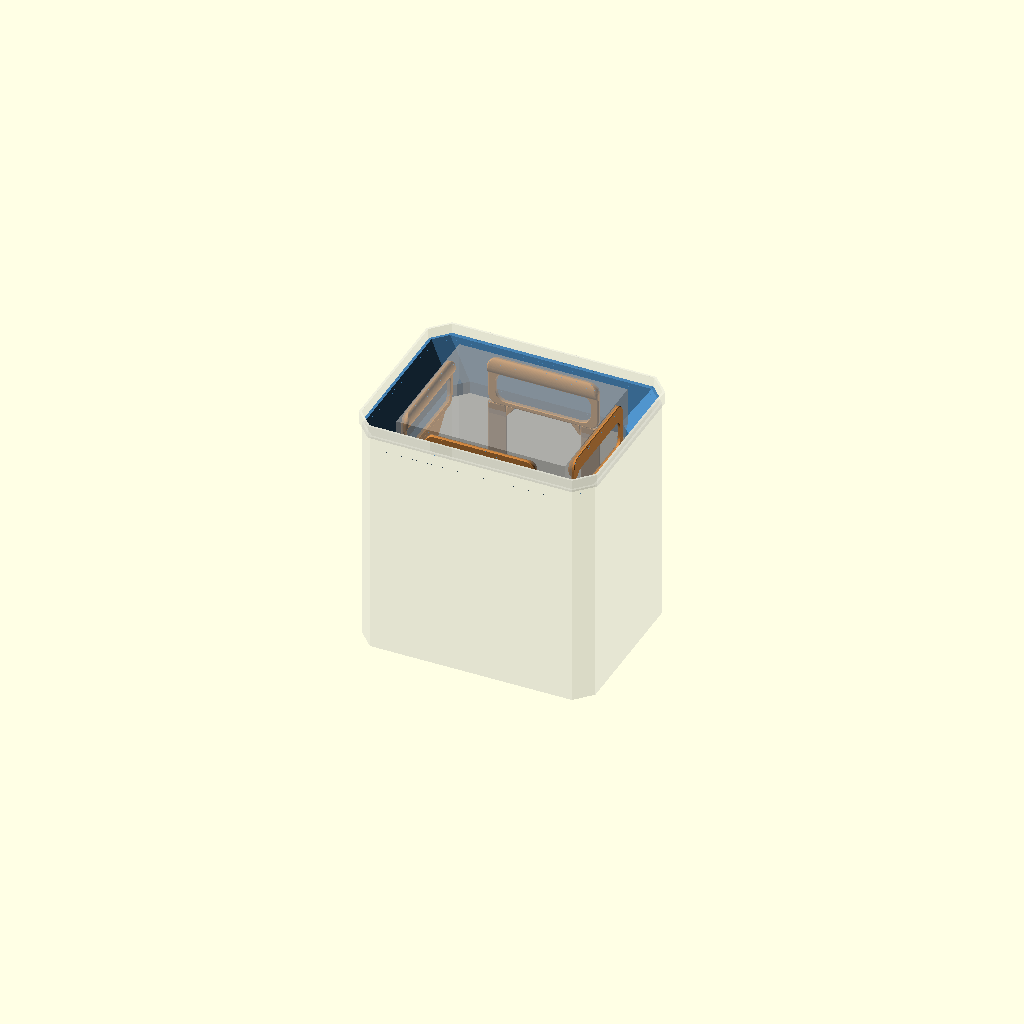
Cell 1: rendered with the file's own defaults.
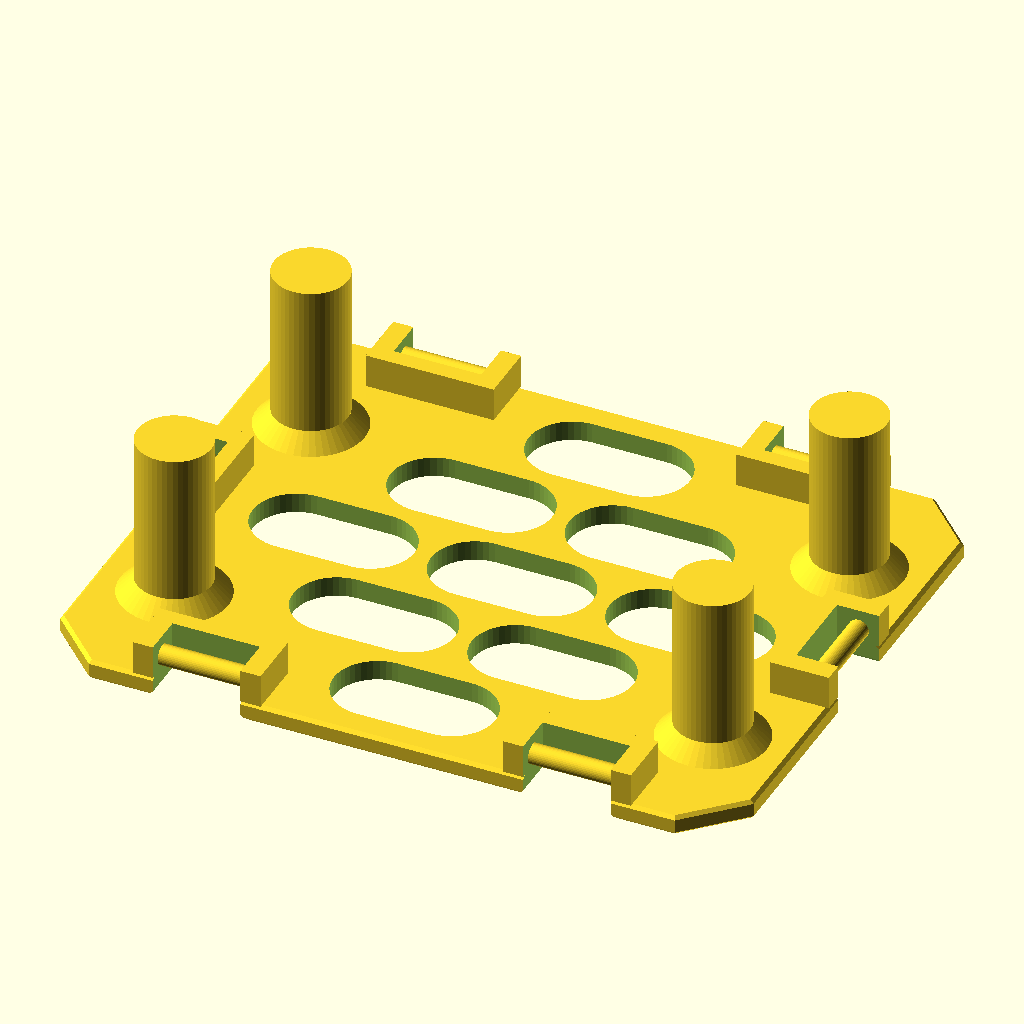
Cell 2: the same model with teil = "plattform".
The same orthographic view direction (rotation 55°, 0°, 25°; colour scheme Cornfield) for every cell, with the view re-fitted per cell, so scale and position can differ between cells.
OpenSCAD source file biomuell-einsatz/archiv/2026-10-16_v1_scad/biomuell_system.scad:
// =====================================================================
//  BIOMÜLL-SYSTEM  –  Trichter (Sackhalter) und Korb  (PETG)
//  Parametrisch, für OpenSCAD 2021.01 oder neuer (Customizer nutzbar)
// =====================================================================
//
//  Prinzip
//  -------
//  * KORB: Plattform mit Füßen + Tragebänder/Bügel, die direkt am Sack
//    hochlaufen. Der Sack steht auf der Plattform.
//  * TRICHTER: liegt rundum auf dem Absatz des Eimers und bleibt immer drin.
//    Seine Öffnung umschließt Sack + Tragebänder: der Sack ragt durch den
//    Trichter auf und wird von ihm in Position gehalten. Die Griffe der
//    Bänder sitzen zwischen Sack und Trichter-Innenrand, unter der
//    Eimerkante. Der ganze Korb wird durch die Trichteröffnung gehoben.
//
//  Bedienung
//  ---------
//  "teil" wählen ("uebersicht" zeigt alles im Eimer). "stueck = -1" zeigt
//  alle Druckstücke eines Teils nebeneinander, "stueck = 0, 1, …" liefert
//  genau EIN druckfertig orientiertes Stück -> F6 -> STL exportieren.
//  Die Konsole (ECHO) meldet Stückzahlen, Längen, Höhen und Warnungen.
//
//  Automatische Teilung (bei Teilen größer als bett_x/y - 2*bett_rand)
//  --------------------
//   * Plattform: Schwalbenschwanz-Puzzle über die volle Höhe -> kleben.
//   * Bänder/Bügel: verdickter Stoß mit Schwalbenschwanz -> kleben.
//   * Trichter (276 mm, immer geteilt): gerade Fuge,
//     Laschen mit M3-Löchern -> Edelstahlschrauben + Muttern, optional
//     zusätzlich 2K-Epoxid (spülmaschinenfest).
//
//  Koordinaten (Übersicht): X = Eimer-Längsachse, Y = Querachse,
//  Z = 0 auf dem Innenboden (Standfläche der Füße).
// =====================================================================

/* [Ausgabe] */
// Welches Teil?
teil = "uebersicht"; // [uebersicht:Übersicht im Eimer, plattform:Plattform, langseite:Bügel/Band Langseite (2x drucken), schmalseite:Bügel/Band Schmalseite (2x drucken), trichter:Trichter, lehre:Passlehre Trichterrand]
// -1 = alle Stücke nebeneinander, 0,1,2 … = einzelnes druckfertiges Stück
stueck = -1;

/* [Drucker] */
bett_x = 260;
bett_y = 260;
bett_z = 260;
// Sicherheitsabstand zum Rand des Druckbetts (je Seite)
bett_rand = 5;

/* [Eimer – gemessen] */
// Innenlänge im oberen Randbereich (oberhalb des Absatzes)
eimer_l = 278;
// Innenbreite im oberen Randbereich
eimer_b = 210;
// gerades Stück der Langseite zwischen den Eckschrägen
eimer_gerade_l = 240;
// gerades Stück der Schmalseite zwischen den Eckschrägen
eimer_gerade_b = 170;
// Rücksprung je Seite am Absatz
absatz = 3;
// Höhe des Absatzes über der Standfläche der Plattform (Innenboden!)
absatz_z = 275;
// Absatz bis Oberkante Eimer (32,0 - 30,5 cm)
absatz_bis_rand = 15;

/* [Papiersack] */
// Sackbreite (liegt in Eimer-Längsrichtung)
sack_b = 200;
// Sacktiefe (Eimer-Querrichtung)
sack_t = 160;
sack_h = 360;

/* [Plattform] */
// Länge: Sack + Bänder (passt durch die Trichteröffnung)
platte_l = 206;
platte_b = 166;
// Schenkellänge der 45°-Eckschrägen
platte_fase = 16;
// Plattenstärke (massiv, oben und unten geschlossen)
platte_t = 6;
// Fase an Plattenrand und Lochkanten
platte_kante = 1;
// Bodenabstand: Plattenunterseite bis Eimerboden (= Fußhöhe)
bodenabstand = 50;
// Lochform
loch_form = "oval"; // [oval, rund]
// Lochlänge (bei "rund" = Durchmesser loch_b)
loch_l = 44;
// Lochbreite bzw. Durchmesser
loch_b = 22;
// Mindeststeg zwischen den Löchern
loch_steg = 9;
// Mindestabstand Loch <-> Plattenrand
loch_rand = 9;
// Füße rund, mit kegeligem Übergang zur Platte
fuss = 22;
fuss_fuss = 32;
fuss_fuss_h = 5;
// zusätzlicher Fuß in der Mitte (Platte ist massiv, 4 Eckfüße reichen)
mittelfuss = false;
// Scharniere je Langseite (2 = Bügel mit zwei Beinen)
scharniere_lang = 2; // [0, 1, 2]
// Abstand der zwei Scharniere einer Langseite
scharnier_abstand_lang = 110;
// Scharniere je Schmalseite
scharniere_kurz = 1; // [0, 1, 2]
scharnier_abstand_kurz = 80;

/* [Scharnier (Plattform <-> Band)] */
stift_d = 6;
// Stiftmitte unter Plattenoberseite
stift_z = -10;
haken_b = 24;
haken_spiel = 0.35;
haken_wand = 2.4;
// Übermaß der Schnappöffnung
schnapp = 0.5;
tropfen = 0.6;
schlitz_spiel = 1.0;
kante_versatz = 0.3;
fase = 2.0;
fase_seite = 1.5;
boss_unten = -16;
wange = 6;

/* [Bänder & Griffe] */
// Gesamtlänge Bügel/Band Langseite, 0 = automatisch (aus griff_ueber_absatz)
laenge_lang = 0;
// Gesamtlänge Bügel/Band Schmalseite, 0 = automatisch
laenge_kurz = 0;
// Griff-Oberkante über dem Absatz (muss unter der Eimerkante bleiben)
griff_ueber_absatz = 5;
band_b = 22;
band_t = 1.6;
hals_t = 2.0;
hals_l = 20;
band_r = 0.8;
band_c = 0.4;
// lichte Breite der Griffschlaufe (Hand)
fenster_b = 108;
// lichte Höhe der Griffschlaufe
fenster_h = 32;
rahmen_b = 8;
rahmen_t = 4;
rahmen_r = 2;
rahmen_c = 0.6;
// Griffsteg: Höhe in Zugrichtung
griff_h = 20;
// Griffsteg: Dicke (gewölbt, zeigt zum Sack hin)
griff_t = 8;
zwickel_l = 45;
seitensteg_band = 8;
seitensteg_buegel = 12;

/* [Trichter] */
mit_trichter = true;
// Tiefe der Trichterschräge unter dem Absatz
trichter_tiefe = 40;
// Spiel Trichteröffnung <-> Plattform (je Seite)
oeffnung_spiel = 3;
// senkrechter Haltekragen an der Öffnung (hält Sack + Bänder)
kragen_unten_h = 15;
wand = 2.5;
// Auflagekragen auf dem Absatz (Dicke)
kragen_t = 4;
// Spiel Kragen <-> Eimerwand oben (je Seite)
flansch_spiel = 1.25;
// Spiel Trichterkörper <-> Eimerwand unterhalb des Absatzes
trichter_spiel = 1.0;
// Verbindungslasche an der Trennfuge: Überstand nach außen
rippe_h = 8;
// Verbindungslasche: Dicke je Stück
rippe_t = 5;
// Schraubenloch (M3)
schraube_d = 3.4;

/* [Verbindungen (Plattform, Bänder)] */
schwalbe_tiefe = 10;
schwalbe_hals = 10;
schwalbe_kopf = 15;
schwalbe_abstand = 45;
// Spiel in der Steckverbindung (je Seite)
fuge_spiel = 0.15;
// Band-Stoß: Länge und Dicke der Verdickung
stoss_l = 30;
stoss_t = 4;

/* [Hidden] */
$fn = 48;
EPS = 0.01;
UX = bett_x - 2 * bett_rand;
UY = bett_y - 2 * bett_rand;

// ---------------------------------------------------------------------
// Achteck (Rechteck mit abgeschrägten Ecken): o = [hx, hy, cx, cy]
// hx/hy = halbe Außenmaße, cx/cy = Schenkellängen der Schräge
// ---------------------------------------------------------------------
function okt(o) = let(hx = o[0], hy = o[1], cx = o[2], cy = o[3])
    [[-hx + cx, -hy], [hx - cx, -hy], [hx, -hy + cy], [hx, hy - cy],
     [hx - cx, hy], [-hx + cx, hy], [-hx, hy - cy], [-hx, -hy + cy]];
// Achteck um d nach innen versetzen (jede Kante parallel um d)
function okt_off(o, d) = let(
    hx = o[0] - d, hy = o[1] - d, cx = o[2], cy = o[3], s = sqrt(cx * cx + cy * cy),
    k = (cy * o[0] + cx * o[1] - cx * cy) / s - d,
    xa = (k * s - cx * hy) / cy, yb = (k * s - cy * hx) / cx)
    [hx, hy, hx - xa, hy - yb];
function okt_k(o) = (o[3] * o[0] + o[2] * o[1] - o[2] * o[3]) / sqrt(o[2] * o[2] + o[3] * o[3]);
// größter waagerechter Versatz zwischen zwei parallelen Achtecken
function okt_ins(a, b) = max(a[0] - b[0], a[1] - b[1], okt_k(a) - okt_k(b));
module okt_poly(o) polygon(okt(o));
module okt_scheibe(o, z) translate([0, 0, z]) linear_extrude(EPS) okt_poly(o);
module okt_prisma(o, z0, z1) translate([0, 0, z0]) linear_extrude(z1 - z0) okt_poly(o);

// ---------------------------------------------------------------------
// Abgeleitete Größen
// ---------------------------------------------------------------------
// Scharnier
R_IN = stift_d / 2 + haken_spiel;
R_OUT = R_IN + haken_wand;
PIN_V = kante_versatz + R_OUT;
SLOT_U = haken_b / 2 + schlitz_spiel;
SLOT_V = PIN_V + R_OUT + 0.7;
BOSS_U = SLOT_U + wange;
BOSS_V = SLOT_V + 5;
_th = R_IN + tropfen;
_ts = stift_d - schnapp;
GAP_TO = acos((R_IN * R_IN + _th * _th - _ts * _ts) / (2 * R_IN * _th));

// Plattform
L2 = platte_l / 2;
W2 = platte_b / 2;
ZB = -platte_t;
ZF = ZB - bodenabstand;
PLATTE_OBEN_Z = bodenabstand + platte_t;
PLATTE_OKT = [L2, W2, platte_fase, platte_fase];

function seite(e, n, a) = n == 2 ? [[e, -a / 2], [e, a / 2]] : n == 1 ? [[e, 0]] : [];
STRAPS = concat(seite("+y", scharniere_lang, scharnier_abstand_lang), seite("-y", scharniere_lang, scharnier_abstand_lang),
                seite("+x", scharniere_kurz, scharnier_abstand_kurz), seite("-x", scharniere_kurz, scharnier_abstand_kurz));
// Eckfüße möglichst weit außen, ohne die Scharnierblöcke zu berühren
FX = L2 - fuss_fuss / 2 - 7;
FY = scharniere_lang > 0 ? W2 - BOSS_V - 4 - fuss_fuss / 2 - 2 : W2 - fuss_fuss / 2 - 7;
FEET = concat([[-FX, -FY], [FX, -FY], [-FX, FY], [FX, FY]], mittelfuss ? [[0, 0]] : []);

// Eimer & Trichter
RIM = [eimer_l / 2, eimer_b / 2, (eimer_l - eimer_gerade_l) / 2, (eimer_b - eimer_gerade_b) / 2];
UNTEN = okt_off(RIM, absatz);                       // Eimer innen unterhalb des Absatzes
T_TOP = okt_off(RIM, absatz + trichter_spiel);      // Trichter außen, Höhe Absatz
RATIO = T_TOP[3] / T_TOP[2];
// Trichteröffnung (lichte Weite): Plattform + Spiel, Eckschrägen parallel zum Trichter
LIP = [L2 + oeffnung_spiel, W2 + oeffnung_spiel, platte_fase, platte_fase * RATIO];
ALPHA_X = atan(trichter_tiefe / (T_TOP[0] - LIP[0]));
ALPHA_Y = atan(trichter_tiefe / (T_TOP[1] - LIP[1]));
ALPHA_C = atan(trichter_tiefe / (okt_k(T_TOP) - okt_k(LIP)));
ALPHA_MIN = min(ALPHA_X, ALPHA_Y, ALPHA_C);
DELTA = wand / sin(ALPHA_MIN);                      // waagerechte Wandstärke
T_BOT = okt_off(LIP, -DELTA);                       // Trichter außen, Unterkante
function o_at(z) = T_TOP + (T_TOP - T_BOT) * (z / trichter_tiefe);   // Außenfläche
function fin(z) = okt_off(o_at(z), DELTA);                           // Innenfläche
T_L = 2 * (RIM[0] - flansch_spiel);
T_B = 2 * (RIM[1] - flansch_spiel);
T_NX = ceil(T_L / UX);
T_NY = ceil(T_B / UY);
function teilung(n, ges) = [for (i = [1:1:n - 1]) -ges / 2 + i * ges / n];
T_CX = teilung(T_NX, T_L);
T_CY = teilung(T_NY, T_B);

// Bänder: automatische Länge -> Griff-Oberkante auf absatz_z + griff_ueber_absatz
HAKEN_UNTEN_Z = PLATTE_OBEN_Z + stift_z - R_OUT;
GRIFF_Z = absatz_z + griff_ueber_absatz;
LEN_KURZ = laenge_kurz > 0 ? laenge_kurz : GRIFF_Z - HAKEN_UNTEN_Z;
LEN_LANG = laenge_lang > 0 ? laenge_lang : GRIFF_Z - HAKEN_UNTEN_Z;
LOOP_H = rahmen_b + fenster_h + griff_h;
function legs(n, a) = n == 2 ? [-a / 2, a / 2] : [0];
LEGS_KURZ = legs(scharniere_kurz, scharnier_abstand_kurz);
LEGS_LANG = legs(scharniere_lang, scharnier_abstand_lang);
SW_KURZ = scharniere_kurz == 2 ? seitensteg_buegel : seitensteg_band;
SW_LANG = scharniere_lang == 2 ? seitensteg_buegel : seitensteg_band;

// =====================================================================
//  Allgemein: Teilung mit Schwalbenschwanz
// =====================================================================
module schwalbe(x, y) polygon([[x - 0.5, y - schwalbe_hals / 2], [x + schwalbe_tiefe, y - schwalbe_kopf / 2],
                               [x + schwalbe_tiefe, y + schwalbe_kopf / 2], [x - 0.5, y + schwalbe_hals / 2]]);
// 2D-Bereich des Stücks i bei Schnitten "cuts" (entlang X), Zapfen an Positionen "tabs" (Y)
module bereich_x(i, cuts, tabs, ext = 3000) {
    n = len(cuts);
    x_lo = i == 0 ? -ext : cuts[i - 1];
    x_hi = i == n ? ext : cuts[i];
    difference() {
        union() {
            translate([x_lo, -ext]) square([x_hi - x_lo, 2 * ext]);
            if (i < n) for (y = tabs) schwalbe(x_hi, y);
        }
        if (i > 0) for (y = tabs) offset(delta = fuge_spiel) schwalbe(x_lo, y);
    }
}
module bereich_y(j, cuts, tabs) rotate([0, 0, 90]) bereich_x(j, cuts, [for (t = tabs) -t]);
function zapfen(von, bis) = let(m = max(1, floor((bis - von) / schwalbe_abstand) + 1),
                                s = (von + bis) / 2 - (m - 1) * schwalbe_abstand / 2)
    [for (k = [0:m - 1]) s + k * schwalbe_abstand];
// Zapfen nicht auf die Schnittlinien der anderen Richtung setzen
function frei(tabs, cuts) = [for (t = tabs) if (min(concat([1e9], [for (c = cuts) abs(t - c)])) > schwalbe_kopf / 2 + schwalbe_tiefe + 2) t];
// Quader-Bereich für Stück (i, j) bei geraden Schnitten
module kasten(i, j, cx, cy) {
    xl = i == 0 ? -500 : cx[i - 1];
    xh = i == len(cx) ? 500 : cx[i];
    yl = j == 0 ? -500 : cy[j - 1];
    yh = j == len(cy) ? 500 : cy[j];
    translate([xl, yl, -400]) cube([xh - xl, yh - yl, 800]);
}
function mitte(i, cuts, ges) = ((i == 0 ? -ges / 2 : cuts[i - 1]) + (i == len(cuts) ? ges / 2 : cuts[i])) / 2;

// =====================================================================
//  PLATTFORM  (Plattenoberseite z = 0, Füße nach -z)
// =====================================================================
function e_ang(e) = e == "+y" ? 0 : e == "-y" ? 180 : e == "+x" ? -90 : 90;
function e_half(e) = (e == "+y" || e == "-y") ? W2 : L2;
function e_p(e, pos) = (e == "+y" || e == "-x") ? pos : -pos;
// lokales Kantensystem: Kante bei y = 0, innen = -y, x entlang der Kante
module am_rand(e, pos) rotate([0, 0, e_ang(e)]) translate([e_p(e, pos), e_half(e), 0]) children();

function keep_rand(e, pos) = let(u = BOSS_U + 6, v = BOSS_V + 4)
    e == "+y" ? [pos - u, pos + u, W2 - v, W2 + 1] :
    e == "-y" ? [-pos - u, -pos + u, -W2 - 1, -W2 + v] :
    e == "+x" ? [L2 - v, L2 + 1, pos - u, pos + u] :
                [-L2 - 1, -L2 + v, pos - u, pos + u];
KEEP = [for (s = STRAPS) keep_rand(s[0], s[1])];
function edist(x, y) = min(L2 - abs(x), W2 - abs(y), (L2 + W2 - platte_fase - abs(x) - abs(y)) / sqrt(2));
LL = loch_form == "rund" ? loch_b : loch_l;
PX = LL + loch_steg;
PY = loch_b + loch_steg;
// Randpunkte eines Langlochs (Mitte cx, cy)
function loch_pkte(cx, cy) = [for (a = [0:30:330]) let(s = cos(a) >= 0 ? 1 : -1)
    [cx + s * (LL - loch_b) / 2 + loch_b / 2 * cos(a), cy + loch_b / 2 * sin(a)]];
function loch_ok(cx, cy) = let(hx = LL / 2, hy = loch_b / 2)
    min([for (q = loch_pkte(cx, cy)) edist(q[0], q[1])]) >= loch_rand &&
    len([for (k = KEEP) if (k[0] - loch_steg / 2 < cx + hx && cx - hx < k[1] + loch_steg / 2 &&
                           k[2] - loch_steg / 2 < cy + hy && cy - hy < k[3] + loch_steg / 2) 1]) == 0 &&
    len([for (f = FEET) if (norm([max(abs(f[0] - cx) - (LL - loch_b) / 2, 0), f[1] - cy]) - loch_b / 2 < fuss_fuss / 2 + loch_steg) 1]) == 0;
NXL = ceil(L2 / PX) + 1;
NYL = ceil(W2 / PY) + 1;
LOECHER = [for (iy = [-NYL:NYL], ix = [-NXL:NXL])
    let(cx = ix * PX + (abs(iy) % 2) * PX / 2, cy = iy * PY)
    if (loch_ok(cx, cy)) [cx, cy]];
module loch2d() hull() for (s = [-1, 1]) translate([s * (LL - loch_b) / 2, 0]) circle(d = loch_b, $fn = 48);
module loch_schnitt() hull() {
    translate([0, 0, -platte_t - 1]) linear_extrude(EPS) offset(delta = platte_kante + 1) loch2d();
    translate([0, 0, -platte_t + platte_kante]) linear_extrude(EPS) loch2d();
    translate([0, 0, -platte_kante]) linear_extrude(EPS) loch2d();
    translate([0, 0, 1]) linear_extrude(EPS) offset(delta = platte_kante + 1) loch2d();
}

module schlitz_schnitt() {
    translate([-SLOT_U, -SLOT_V, -60]) cube([2 * SLOT_U, SLOT_V + 1, 70]);
    // 45°-Fase an der Umlenkkante
    rotate([90, 0, 90]) linear_extrude(2 * (SLOT_U + fase_seite), center = true)
        polygon([[-SLOT_V + 0.5, -fase - 0.5], [-SLOT_V + 0.5, 1], [-SLOT_V - fase - 1, 1]]);
    // Fasen an den Seitenkanten
    for (m = [0, 1]) mirror([m, 0, 0]) translate([0, 1, 0]) rotate([90, 0, 0]) linear_extrude(SLOT_V + fase + 1)
        polygon([[SLOT_U - 0.5, -fase_seite - 0.5], [SLOT_U - 0.5, 1], [SLOT_U + fase_seite + 1, 1]]);
}

module plattform_roh() {
    difference() {
        union() {
            // massive Platte, Kanten oben und unten gefast
            hull() {
                okt_scheibe(okt_off(PLATTE_OKT, platte_kante), ZB);
                okt_scheibe(PLATTE_OKT, ZB + platte_kante);
                okt_scheibe(PLATTE_OKT, -platte_kante - EPS);
                okt_scheibe(okt_off(PLATTE_OKT, platte_kante), -EPS);
            }
            // runde Füße mit kegeligem Übergang
            for (f = FEET) translate([f[0], f[1], 0]) {
                translate([0, 0, ZF]) cylinder(d = fuss, h = bodenabstand + EPS, $fn = 48);
                translate([0, 0, ZB - fuss_fuss_h]) cylinder(d1 = fuss, d2 = fuss_fuss, h = fuss_fuss_h + EPS, $fn = 48);
            }
            for (s = STRAPS) am_rand(s[0], s[1])
                translate([-BOSS_U, -BOSS_V, boss_unten]) cube([2 * BOSS_U, BOSS_V, ZB - boss_unten + EPS]);
        }
        for (s = STRAPS) am_rand(s[0], s[1]) schlitz_schnitt();
        for (q = LOECHER) translate([q[0], q[1], 0]) loch_schnitt();
    }
    for (s = STRAPS) am_rand(s[0], s[1])
        translate([0, -PIN_V, stift_z]) rotate([0, 90, 0]) cylinder(d = stift_d, h = 2 * (SLOT_U + 1), center = true, $fn = 40);
}

PL_NX = ceil(platte_l / UX);
PL_NY = ceil(platte_b / UY);
PL_CX = teilung(PL_NX, platte_l);
PL_CY = teilung(PL_NY, platte_b);
PL_N = PL_NX * PL_NY;

module plattform_stueck(k) {
    i = k % PL_NX;
    j = floor(k / PL_NX);
    // druckfertig: Oberseite aufs Bett, Füße nach oben
    rotate([180, 0, 0]) translate([-mitte(i, PL_CX, platte_l), -mitte(j, PL_CY, platte_b), 0])
        intersection() {
            plattform_roh();
            if (PL_N > 1) linear_extrude(400, center = true) intersection() {
                bereich_x(i, PL_CX, frei(zapfen(-W2 + 15, W2 - 15), PL_CY));
                bereich_y(j, PL_CY, frei(zapfen(-L2 + 15, L2 - 15), PL_CX));
            }
        }
}

// =====================================================================
//  BAND / BÜGEL  (Druckkoordinaten: X = Länge, Y = Breite, Z = Dicke,
//  Z = 0 ist die Außenseite, die zur Eimerwand zeigt)
// =====================================================================
module profil(y0, y1, T, r, c) {
    w = y1 - y0;
    re = max(0.002, min(r, T / 2, w / 2 * 0.98));
    ce = max(0.001, min(c, re * 0.98, w / 2 * 0.9));
    n = 6;
    polygon(concat([[y0 + ce, 0], [y1 - ce, 0], [y1, ce]],
                   [for (k = [0:n]) let(a = 90 * k / n) [y1 - re + re * cos(a), T - re + re * sin(a)]],
                   [for (k = [0:n]) let(a = 90 + 90 * k / n) [y0 + re + re * cos(a), T - re + re * sin(a)]],
                   [[y0, ce]]));
}
module schnitt_band(x, y0, y1, T, r, c) translate([x, 0, 0]) rotate([90, 0, 90]) linear_extrude(EPS) profil(y0, y1, T, r, c);
// konvexe 2D-Form (children) als Platte mit gerundeter Oberkante und Fase unten
module rund_platte(T, r, c, n = 5) hull() {
    linear_extrude(EPS) offset(delta = -c) children();
    translate([0, 0, c]) linear_extrude(EPS) children();
    for (k = [0:n]) let(a = 90 * k / n) translate([0, 0, T - r + r * sin(a) - EPS])
        linear_extrude(EPS) offset(delta = -(r - r * cos(a))) children();
}
// Schneidkörper für ein konvexes Fenster (Kanten 45° gefast)
module fenster_schnitt(T, r, c) hull() {
    translate([0, 0, -1]) linear_extrude(EPS) offset(delta = c + 1) children();
    translate([0, 0, c]) linear_extrude(EPS) children();
    translate([0, 0, T - r]) linear_extrude(EPS) children();
    translate([0, 0, T + 1]) linear_extrude(EPS) offset(delta = r + 1) children();
}
module rrect(x0, x1, y0, y1, r) translate([x0 + r, y0 + r]) offset(r = r) square([x1 - x0 - 2 * r, y1 - y0 - 2 * r]);

module haken2d() difference() {
    intersection() {
        hull() { circle(R_OUT, $fn = 64); translate([0, R_OUT * sqrt(2)]) circle(0.01); }
        translate([-2 * R_OUT, -2 * R_OUT]) square([4 * R_OUT, 3 * R_OUT]);
    }
    intersection() {
        hull() { circle(R_IN, $fn = 64); translate([0, R_IN * sqrt(2)]) circle(0.01); }
        translate([-2 * R_OUT, -2 * R_OUT]) square([4 * R_OUT, 2 * R_OUT + R_IN + tropfen]);
    }
    polygon(concat([[0, 0]], [for (k = [0:16]) let(t = GAP_TO * k / 16) [3 * R_OUT * sin(t), 3 * R_OUT * cos(t)]]));
}

// Kennwerte eines Bandes: [lx0, gx0, ramp0, neck_end, lw2]
function band_info(Lb, legs, side_w) = let(lx0 = Lb - LOOP_H)
    [lx0, lx0 - zwickel_l, lx0 - 15, R_OUT + hals_l, fenster_b / 2 + side_w];

module band_roh(Lb, legs, side_w, stoesse = []) {
    I = band_info(Lb, legs, side_w);
    lx0 = I[0]; gx0 = I[1]; ramp0 = I[2]; neck_end = I[3]; lw2 = I[4];
    Xc = R_OUT;
    win_x0 = lx0 + rahmen_b;
    win_x1 = win_x0 + fenster_h;
    xg = (win_x1 + Lb) / 2;
    hg = griff_h / 2;
    hb = band_b / 2;
    hk = haken_b / 2;
    single = len(legs) == 1;
    leg_end = single ? gx0 + 1 : lx0 + 1;
    union() {
        for (L = legs) {
            translate([0, L, 0]) rotate([90, 0, 0]) linear_extrude(haken_b, center = true) translate([Xc, Xc]) haken2d();
            hull() {
                schnitt_band(Xc - 2, L - hk, L + hk, hals_t, band_r, band_c);
                schnitt_band(Xc, L - hk, L + hk, hals_t, band_r, band_c);
                schnitt_band(Xc + 4, L - hb, L + hb, hals_t, band_r, band_c);
            }
            hull() {
                schnitt_band(Xc - 2, L - hb, L + hb, hals_t, band_r, band_c);
                schnitt_band(neck_end, L - hb, L + hb, hals_t, band_r, band_c);
            }
            hull() {
                schnitt_band(neck_end, L - hb, L + hb, hals_t, band_r, band_c);
                schnitt_band(neck_end + 3, L - hb, L + hb, band_t, band_r, band_c);
            }
            hull() {
                schnitt_band(neck_end + 3, L - hb, L + hb, band_t, band_r, band_c);
                schnitt_band(single ? leg_end : ramp0, L - hb, L + hb, band_t, band_r, band_c);
            }
            if (!single) {
                hull() {
                    schnitt_band(ramp0, L - hb, L + hb, band_t, band_r, band_c);
                    schnitt_band(lx0, L - hb, L + hb, rahmen_t, rahmen_r, rahmen_c);
                    schnitt_band(lx0 + 1, L - hb, L + hb, rahmen_t, rahmen_r, rahmen_c);
                }
                // Hohlkehle Bein -> Schlaufe (zur Mitte hin)
                s = L > 0 ? -1 : 1;
                yi = L + s * hb;
                hull() {
                    schnitt_band(lx0 - 12, min(yi, yi + s * 0.3), max(yi, yi + s * 0.3), rahmen_t, rahmen_r, rahmen_c);
                    schnitt_band(lx0 + 1, min(yi, yi + s * 12), max(yi, yi + s * 12), rahmen_t, rahmen_r, rahmen_c);
                }
            }
            // verdickte Stoßstellen (nur wenn das Band geteilt wird)
            for (c = stoesse) rund_platte(stoss_t, 1, band_c) translate([c - stoss_l / 2, L - hb]) square([stoss_l, band_b]);
        }
        if (single) hull() {   // Zwickel Band -> Schlaufe
            schnitt_band(gx0, -hb, hb, band_t, band_r, band_c);
            schnitt_band(lx0 + rahmen_b, -(lw2 - 12), lw2 - 12, rahmen_t, rahmen_r, rahmen_c);
        }
        // Rahmen der Griffschlaufe
        difference() {
            rund_platte(rahmen_t, rahmen_r, rahmen_c) rrect(lx0, Lb, -lw2, lw2, 12);
            fenster_schnitt(rahmen_t, rahmen_r, rahmen_c) rrect(win_x0, win_x1, -fenster_b / 2, fenster_b / 2, 10);
        }
        // Griffsteg, oben gewölbt
        intersection() {
            translate([xg, 0, 3]) scale([hg, 1, griff_t - 3]) rotate([90, 0, 0]) cylinder(r = 1, h = 2 * lw2 + 2, center = true, $fn = 64);
            rund_platte(griff_t, 3, rahmen_c) rrect(lx0, Lb, -lw2, lw2, 12);
        }
    }
}

// Teilung eines Bandes
function band_n(Lb) = max(1, ceil(Lb / UX));
function band_cuts(Lb, legs, side_w) = let(
    n = band_n(Lb), I = band_info(Lb, legs, side_w),
    lo = I[3] + 3 + stoss_l / 2 + 2,
    hi = (len(legs) == 1 ? I[1] : I[2]) - stoss_l / 2 - 2)
    [for (i = [1:1:n - 1]) min(hi, max(lo, i * Lb / n))];

module band_stueck(k, Lb, legs, side_w) {
    cuts = band_cuts(Lb, legs, side_w);
    n = len(cuts) + 1;
    xl = k == 0 ? 0 : cuts[k - 1];
    xh = k == n - 1 ? Lb : cuts[k];
    translate([-(xl + xh) / 2, 0, 0]) intersection() {
        band_roh(Lb, legs, side_w, cuts);
        if (n > 1) linear_extrude(100, center = true) bereich_x(k, cuts, legs);
    }
}

// Lage eines Bandes im Eimer (am Scharnier der Kante e)
module band_am_rand(e, pos) rotate([0, 0, e_ang(e)])
    translate([e_p(e, pos), e_half(e) - PIN_V, PLATTE_OBEN_Z + stift_z])
        multmatrix([[0, -1, 0, 0], [0, 0, -1, 0], [1, 0, 0, 0], [0, 0, 0, 1]])
            translate([-R_OUT, 0, -R_OUT]) children();

// =====================================================================
//  Verbindungslaschen (Trichter und Sackring) an geraden Trennfugen
// =====================================================================
module tropfenloch2d(d) hull() { circle(d = d, $fn = 24); translate([0, -d / 2 * sqrt(2)]) circle(0.01); }
// Laschen an der Außenfläche hull(a@za, b@zb), begrenzt auf das Prisma "clip"
module laschen(cx, cy, a, za, b, zb, clip) {
    for (c = cx) intersection() {
        translate([c - rippe_t, -500, zb]) cube([2 * rippe_t, 1000, za - zb]);
        hull() { okt_scheibe(okt_off(a, -rippe_h), za - EPS); okt_scheibe(okt_off(b, -rippe_h), zb); }
        okt_prisma(clip, zb - 1, za + 1);
    }
    for (c = cy) intersection() {
        translate([-500, c - rippe_t, zb]) cube([1000, 2 * rippe_t, za - zb]);
        hull() { okt_scheibe(okt_off(a, -rippe_h), za - EPS); okt_scheibe(okt_off(b, -rippe_h), zb); }
        okt_prisma(clip, zb - 1, za + 1);
    }
}
// M3-Löcher durch die Laschen, je Fuge und Seite zwei
module laschen_loecher(cx, cy, a, za, b, zb) {
    zs = [za + 0.3 * (zb - za), za + 0.72 * (zb - za)];
    for (c = cx, s = [-1, 1], z = zs)
        let(yo = b[1] + (a[1] - b[1]) * (z - zb) / (za - zb))
        translate([c, s * (yo + rippe_h / 2 + 0.3), z]) rotate([90, 0, 90])
            linear_extrude(2 * rippe_t + 2, center = true) tropfenloch2d(schraube_d);
    for (c = cy, s = [-1, 1], z = zs)
        let(xo = b[0] + (a[0] - b[0]) * (z - zb) / (za - zb))
        translate([s * (xo + rippe_h / 2 + 0.3), c, z]) rotate([90, 0, 0])
            linear_extrude(2 * rippe_t + 2, center = true) tropfenloch2d(schraube_d);
}

// =====================================================================
//  TRICHTER  (Absatzebene z = 0)
// =====================================================================
module trichter_roh() {
    difference() {
        union() {
            hull() { okt_scheibe(T_TOP, -EPS); okt_scheibe(T_BOT, -trichter_tiefe); }
            linear_extrude(kragen_t) okt_poly(okt_off(RIM, flansch_spiel));
            laschen(T_CX, T_CY, T_TOP, 0, T_BOT, -trichter_tiefe, T_TOP);
            // senkrechter Haltekragen an der Öffnung
            okt_prisma(okt_off(LIP, -wand), -trichter_tiefe - kragen_unten_h, -trichter_tiefe + EPS);
        }
        okt_prisma(LIP, -trichter_tiefe - kragen_unten_h - 1, -trichter_tiefe + 1);
        // Innenraum
        intersection() {
            hull() { okt_scheibe(fin(kragen_t + 1), kragen_t + 1); okt_scheibe(fin(-trichter_tiefe - 1), -trichter_tiefe - 1); }
            okt_prisma(okt_off(RIM, flansch_spiel + 1.5), -trichter_tiefe - 2, kragen_t + 3);
        }
        laschen_loecher(T_CX, T_CY, T_TOP, 0, T_BOT, -trichter_tiefe);
    }
}
T_N = T_NX * T_NY;
module trichter_stueck(k) {
    i = k % T_NX;
    j = floor(k / T_NX);
    // druckfertig: Kragen-Oberseite aufs Bett
    translate([0, 0, kragen_t]) rotate([180, 0, 0]) translate([-mitte(i, T_CX, T_L), -mitte(j, T_CY, T_B), 0])
        intersection() { trichter_roh(); kasten(i, j, T_CX, T_CY); }
}

// Passlehre: Kragen + kurzer Kragenfuß -> vorab prüfen, ob der Trichter passt
module lehre_roh() {
    linear_extrude(2) difference() { okt_poly(okt_off(RIM, flansch_spiel)); okt_poly(okt_off(T_TOP, 2)); }
    translate([0, 0, -8]) linear_extrude(8 + EPS) difference() { okt_poly(T_TOP); okt_poly(okt_off(T_TOP, 2)); }
}
module lehre_stueck(k) {
    i = k % T_NX;
    j = floor(k / T_NX);
    translate([0, 0, 2]) rotate([180, 0, 0]) translate([-mitte(i, T_CX, T_L), -mitte(j, T_CY, T_B), 0])
        intersection() { lehre_roh(); kasten(i, j, T_CX, T_CY); }
}

// =====================================================================
//  ÜBERSICHT
// =====================================================================
module eimer_geist() {
    color([0.7, 0.7, 0.75, 0.18]) {
        difference() {
            linear_extrude(absatz_z) okt_poly(okt_off(UNTEN, -2.5));
            translate([0, 0, -1]) linear_extrude(absatz_z + 2) okt_poly(UNTEN);
        }
        translate([0, 0, absatz_z]) difference() {
            linear_extrude(absatz_bis_rand) okt_poly(okt_off(RIM, -2.5));
            translate([0, 0, -1]) linear_extrude(absatz_bis_rand + 2) okt_poly(RIM);
        }
    }
}
module baender_alle() {
    if (scharniere_kurz > 0) for (e = ["+x", "-x"]) band_am_rand(e, 0) band_roh(LEN_KURZ, LEGS_KURZ, SW_KURZ);
    if (scharniere_lang > 0) for (e = ["+y", "-y"]) band_am_rand(e, 0) band_roh(LEN_LANG, LEGS_LANG, SW_LANG);
}
module uebersicht() {
    eimer_geist();
    color("seagreen") translate([0, 0, PLATTE_OBEN_Z]) plattform_roh();
    color("peru") baender_alle();
    if (mit_trichter) {
        color("steelblue") translate([0, 0, absatz_z]) trichter_roh();
    }
    // Papiersack (zusammengesackt), nur als Geist
    %translate([-sack_b / 2, -sack_t / 2, PLATTE_OBEN_Z]) cube([sack_b, sack_t, absatz_z + absatz_bis_rand - 5 - PLATTE_OBEN_Z]);
}

// =====================================================================
//  PRÜFUNGEN & BERICHT
// =====================================================================
echo(str("=== Biomüll-System | Druckraum nutzbar ", UX, " x ", UY, " x ", bett_z, " mm ==="));
echo(str("Plattform ", platte_l, " x ", platte_b, ", Höhe ", PLATTE_OBEN_Z, " mm -> ", PL_N, " Stück(e)",
         PL_N > 1 ? " (Schwalbenschwanz, kleben)" : "", ", ", len(LOECHER), " Löcher"));
if (scharniere_kurz > 0)
    echo(str("Schmalseite: ", scharniere_kurz == 2 ? "Bügel" : "Band", ", Länge ", LEN_KURZ, " mm, Griff-Oberkante ",
             HAKEN_UNTEN_Z + LEN_KURZ, " mm über Boden -> ", band_n(LEN_KURZ), " Stück(e), 2x drucken"));
if (scharniere_lang > 0)
    echo(str("Langseite: ", scharniere_lang == 2 ? "Bügel" : "Band", ", Länge ", LEN_LANG, " mm, Griff-Oberkante ",
             HAKEN_UNTEN_Z + LEN_LANG, " mm über Boden -> ", band_n(LEN_LANG), " Stück(e), 2x drucken"));
if (mit_trichter) {
    echo(str("Trichter ", T_L, " x ", T_B, " x ", kragen_t + trichter_tiefe + kragen_unten_h, " mm -> ", T_N,
             " Stücke, Öffnung ", 2 * LIP[0], " x ", 2 * LIP[1], " mm, Schräge ", round(ALPHA_X), "°/", round(ALPHA_Y), "°, Ecken ", round(ALPHA_C), "°"));
    echo(str("Sack ", sack_b, " x ", sack_t, " in Öffnung: Abstand je Seite ", LIP[0] - sack_b / 2, " / ", LIP[1] - sack_t / 2,
             " mm (davon Band ", kante_versatz + hals_t, " mm), Öffnungs-Unterkante ", absatz_z - trichter_tiefe - kragen_unten_h, " mm über Boden"));
    if (T_N > 1) echo("Trichter-Verbindung: je Fuge 4 Schrauben M3 x 16 (Edelstahl) + Muttern, optional 2K-Epoxid");
}
if (kragen_t > absatz_bis_rand) echo("WARNUNG: Trichterkragen steht über den Eimerrand!");
if (GRIFF_Z + 0 > absatz_z + absatz_bis_rand - 3 || (laenge_lang > 0 && HAKEN_UNTEN_Z + laenge_lang > absatz_z + absatz_bis_rand - 3)
    || (laenge_kurz > 0 && HAKEN_UNTEN_Z + laenge_kurz > absatz_z + absatz_bis_rand - 3))
    echo("WARNUNG: Griff ragt bis an/über die Eimerkante (Ablage!).");
if (mit_trichter && (LIP[0] > T_TOP[0] - 3 || LIP[1] > T_TOP[1] - 3))
    echo("WARNUNG: Plattform ist fast so groß wie der Eimer – Trichter wird sehr schmal.");
if (mit_trichter && ALPHA_MIN < 45) echo("WARNUNG: Trichterschräge flacher als 45°.");
if (platte_l < sack_b || platte_b < sack_t) echo("WARNUNG: Plattform kleiner als der Sackboden.");
if (scharniere_lang > 0 && W2 - kante_versatz - hals_t < sack_t / 2) echo("WARNUNG: Bänder Langseite stehen im Sack – platte_b vergrößern.");
if (scharniere_kurz > 0 && L2 - kante_versatz - hals_t < sack_b / 2) echo("WARNUNG: Bänder Schmalseite stehen im Sack – platte_l vergrößern.");
if (scharniere_kurz > 0 && LEN_KURZ - LOOP_H - zwickel_l < R_OUT + hals_l + 8) echo("WARNUNG: Band Schmalseite zu kurz für Griffschlaufe.");
if (scharniere_lang > 0 && LEN_LANG - LOOP_H - zwickel_l < R_OUT + hals_l + 8) echo("WARNUNG: Band Langseite zu kurz für Griffschlaufe.");
if (scharniere_kurz > 0 && band_info(LEN_KURZ, LEGS_KURZ, SW_KURZ)[4] > W2 - platte_fase / 2)
    echo("WARNUNG: Griffschlaufe Schmalseite breiter als die Plattform.");
if (scharniere_lang > 0 && band_info(LEN_LANG, LEGS_LANG, SW_LANG)[4] > L2 - platte_fase / 2)
    echo("WARNUNG: Griffschlaufe Langseite breiter als die Plattform.");
for (b = [[LEN_KURZ, LEGS_KURZ, SW_KURZ], [LEN_LANG, LEGS_LANG, SW_LANG]]) {
    cs = band_cuts(b[0], b[1], b[2]);
    st = concat([0], cs, [b[0]]);
    if (max([for (i = [0:len(st) - 2]) st[i + 1] - st[i]]) > UX)
        echo(str("WARNUNG: Band ", b[0], " mm lässt sich nicht passend teilen – Schlaufe/Griff verkleinern."));
}
if (PLATTE_OBEN_Z > bett_z || kragen_t + trichter_tiefe + kragen_unten_h > bett_z) echo("WARNUNG: Teil höher als der Druckraum.");

// =====================================================================
//  AUSGABE
// =====================================================================
if (teil == "uebersicht") {
    uebersicht();
} else if (teil == "plattform") {
    for (k = (stueck < 0 ? [0:PL_N - 1] : [stueck])) if (k < PL_N)
        translate(stueck < 0 ? [(k % PL_NX) * (platte_l / PL_NX + 40), floor(k / PL_NX) * (platte_b / PL_NY + 40), 0] : [0, 0, 0])
            plattform_stueck(k);
} else if (teil == "schmalseite" && scharniere_kurz > 0) {
    n = band_n(LEN_KURZ);
    for (k = (stueck < 0 ? [0:n - 1] : [stueck])) if (k < n)
        translate([stueck < 0 ? k * (LEN_KURZ / n + 40) : 0, 0, 0]) band_stueck(k, LEN_KURZ, LEGS_KURZ, SW_KURZ);
} else if (teil == "langseite" && scharniere_lang > 0) {
    n = band_n(LEN_LANG);
    for (k = (stueck < 0 ? [0:n - 1] : [stueck])) if (k < n)
        translate([stueck < 0 ? k * (LEN_LANG / n + 40) : 0, 0, 0]) band_stueck(k, LEN_LANG, LEGS_LANG, SW_LANG);
} else if (teil == "trichter") {
    for (k = (stueck < 0 ? [0:T_N - 1] : [stueck])) if (k < T_N)
        translate(stueck < 0 ? [(k % T_NX) * (T_L / T_NX + 40), floor(k / T_NX) * (T_B / T_NY + 40), 0] : [0, 0, 0])
            trichter_stueck(k);
} else if (teil == "lehre") {
    for (k = (stueck < 0 ? [0:T_N - 1] : [stueck])) if (k < T_N)
        translate(stueck < 0 ? [(k % T_NX) * (T_L / T_NX + 40), floor(k / T_NX) * (T_B / T_NY + 40), 0] : [0, 0, 0])
            lehre_stueck(k);
}
Customizer parameters (derived from the source; name, type, default, range or options):
teil: string, default "uebersicht", options "uebersicht", "plattform", "langseite", "schmalseite", "trichter", "lehre"
stueck: number, default -1
bett_x: number, default 260
bett_y: number, default 260
bett_z: number, default 260
bett_rand: number, default 5
eimer_l: number, default 278
eimer_b: number, default 210
eimer_gerade_l: number, default 240
eimer_gerade_b: number, default 170
absatz: number, default 3
absatz_z: number, default 275
absatz_bis_rand: number, default 15
sack_b: number, default 200
sack_t: number, default 160
sack_h: number, default 360
platte_l: number, default 206
platte_b: number, default 166
platte_fase: number, default 16
platte_t: number, default 6
platte_kante: number, default 1
bodenabstand: number, default 50
loch_form: string, default "oval", options "oval", "rund"
loch_l: number, default 44
loch_b: number, default 22
loch_steg: number, default 9
loch_rand: number, default 9
fuss: number, default 22
fuss_fuss: number, default 32
fuss_fuss_h: number, default 5
mittelfuss: bool, default false
scharniere_lang: number, default 2, options 0, 1, 2
scharnier_abstand_lang: number, default 110
scharniere_kurz: number, default 1, options 0, 1, 2
scharnier_abstand_kurz: number, default 80
stift_d: number, default 6
stift_z: number, default -10
haken_b: number, default 24
haken_spiel: number, default 0.35
haken_wand: number, default 2.4
schnapp: number, default 0.5
tropfen: number, default 0.6
schlitz_spiel: number, default 1
kante_versatz: number, default 0.3
fase: number, default 2
fase_seite: number, default 1.5
boss_unten: number, default -16
wange: number, default 6
laenge_lang: number, default 0
laenge_kurz: number, default 0
griff_ueber_absatz: number, default 5
band_b: number, default 22
band_t: number, default 1.6
hals_t: number, default 2
hals_l: number, default 20
band_r: number, default 0.8
band_c: number, default 0.4
fenster_b: number, default 108
fenster_h: number, default 32
rahmen_b: number, default 8
rahmen_t: number, default 4
rahmen_r: number, default 2
rahmen_c: number, default 0.6
griff_h: number, default 20
